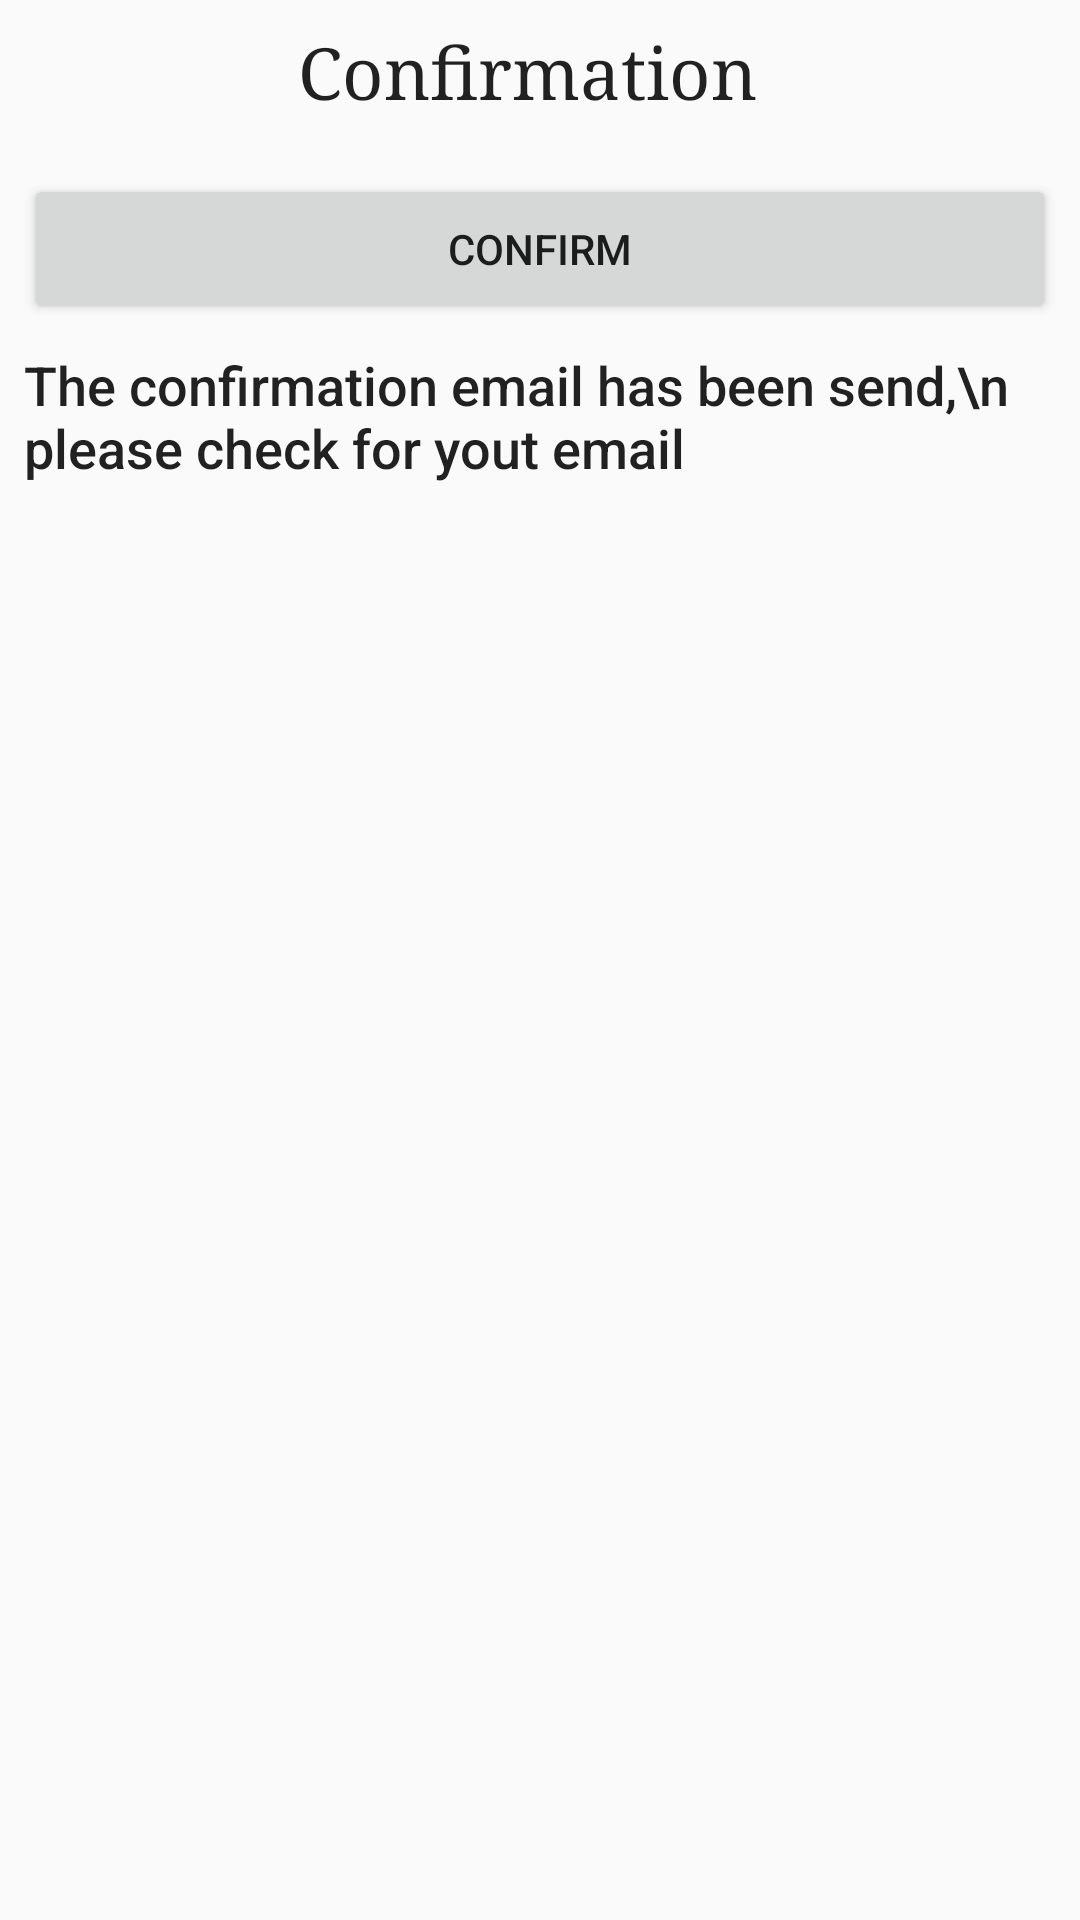

Here is an Android app screen rendered from its layout file. Give the layout XML and the strings, colors and styles it references.
<!-- AndroidManifest.xml: application theme AppTheme -->
<!-- res/layout/activity_confirmation.xml -->
<?xml version="1.0" encoding="utf-8"?>
<android.support.constraint.ConstraintLayout xmlns:android="http://schemas.android.com/apk/res/android"
    xmlns:app="http://schemas.android.com/apk/res-auto"
    xmlns:tools="http://schemas.android.com/tools"
    android:layout_width="match_parent"
    android:layout_height="match_parent"
    tools:context="uw.studybuddy.Confirmation">

    <Button
        android:id="@+id/bConfirm"
        android:layout_width="0dp"
        android:layout_height="50dp"
        android:layout_marginLeft="8dp"
        android:layout_marginRight="8dp"
        android:layout_marginTop="8dp"
        android:text="confirm"
        android:onClick="sentConfirmEmail"
        app:layout_constraintHorizontal_bias="0.0"
        app:layout_constraintLeft_toLeftOf="parent"
        app:layout_constraintRight_toRightOf="parent"
        app:layout_constraintTop_toBottomOf="@+id/tvTitleConfirm" />

    <TextView
        android:id="@+id/tvResentEmail"
        android:layout_width="match_parent"
        android:layout_height="wrap_content"
        android:layout_marginLeft="8dp"
        android:layout_marginRight="8dp"
        android:layout_marginTop="8dp"
        android:text="The confirmation email has been send,\n please check for yout email"
        android:textAppearance="@style/TextAppearance.AppCompat.Body2"
        android:textSize="18sp"
        app:layout_constraintLeft_toLeftOf="parent"
        app:layout_constraintRight_toRightOf="parent"
        app:layout_constraintTop_toBottomOf="@+id/bConfirm"
        tools:layout_editor_absoluteY="165dp" />

    <TextView
        android:id="@+id/tvTitleConfirm"
        android:layout_width="162dp"
        android:layout_height="42dp"
        android:layout_marginLeft="8dp"
        android:layout_marginRight="8dp"
        android:layout_marginTop="8dp"
        android:text="Confirmation"
        android:textAppearance="@style/TextAppearance.AppCompat.Body2"
        android:textSize="24sp"
        android:typeface="serif"
        app:layout_constraintLeft_toLeftOf="parent"
        app:layout_constraintRight_toRightOf="parent"
        app:layout_constraintTop_toTopOf="parent"
        tools:layout_editor_absoluteY="9dp"
        app:layout_constraintHorizontal_bias="0.502" />


</android.support.constraint.ConstraintLayout>
<!-- resources referenced by this layout -->
<resources>
  <style name="AppTheme" parent="Theme.AppCompat.Light.DarkActionBar">
          
          <item name="colorPrimary">@color/brown</item>
          <item name="colorPrimaryDark">@color/black</item>
          <item name="colorAccent">@color/colorAccent</item>
      </style>
  <item name="brown" type="color">#738B07</item>
  <item name="black" type="color">#000000</item>
  <color name="colorAccent">#f84582</color>
</resources>
